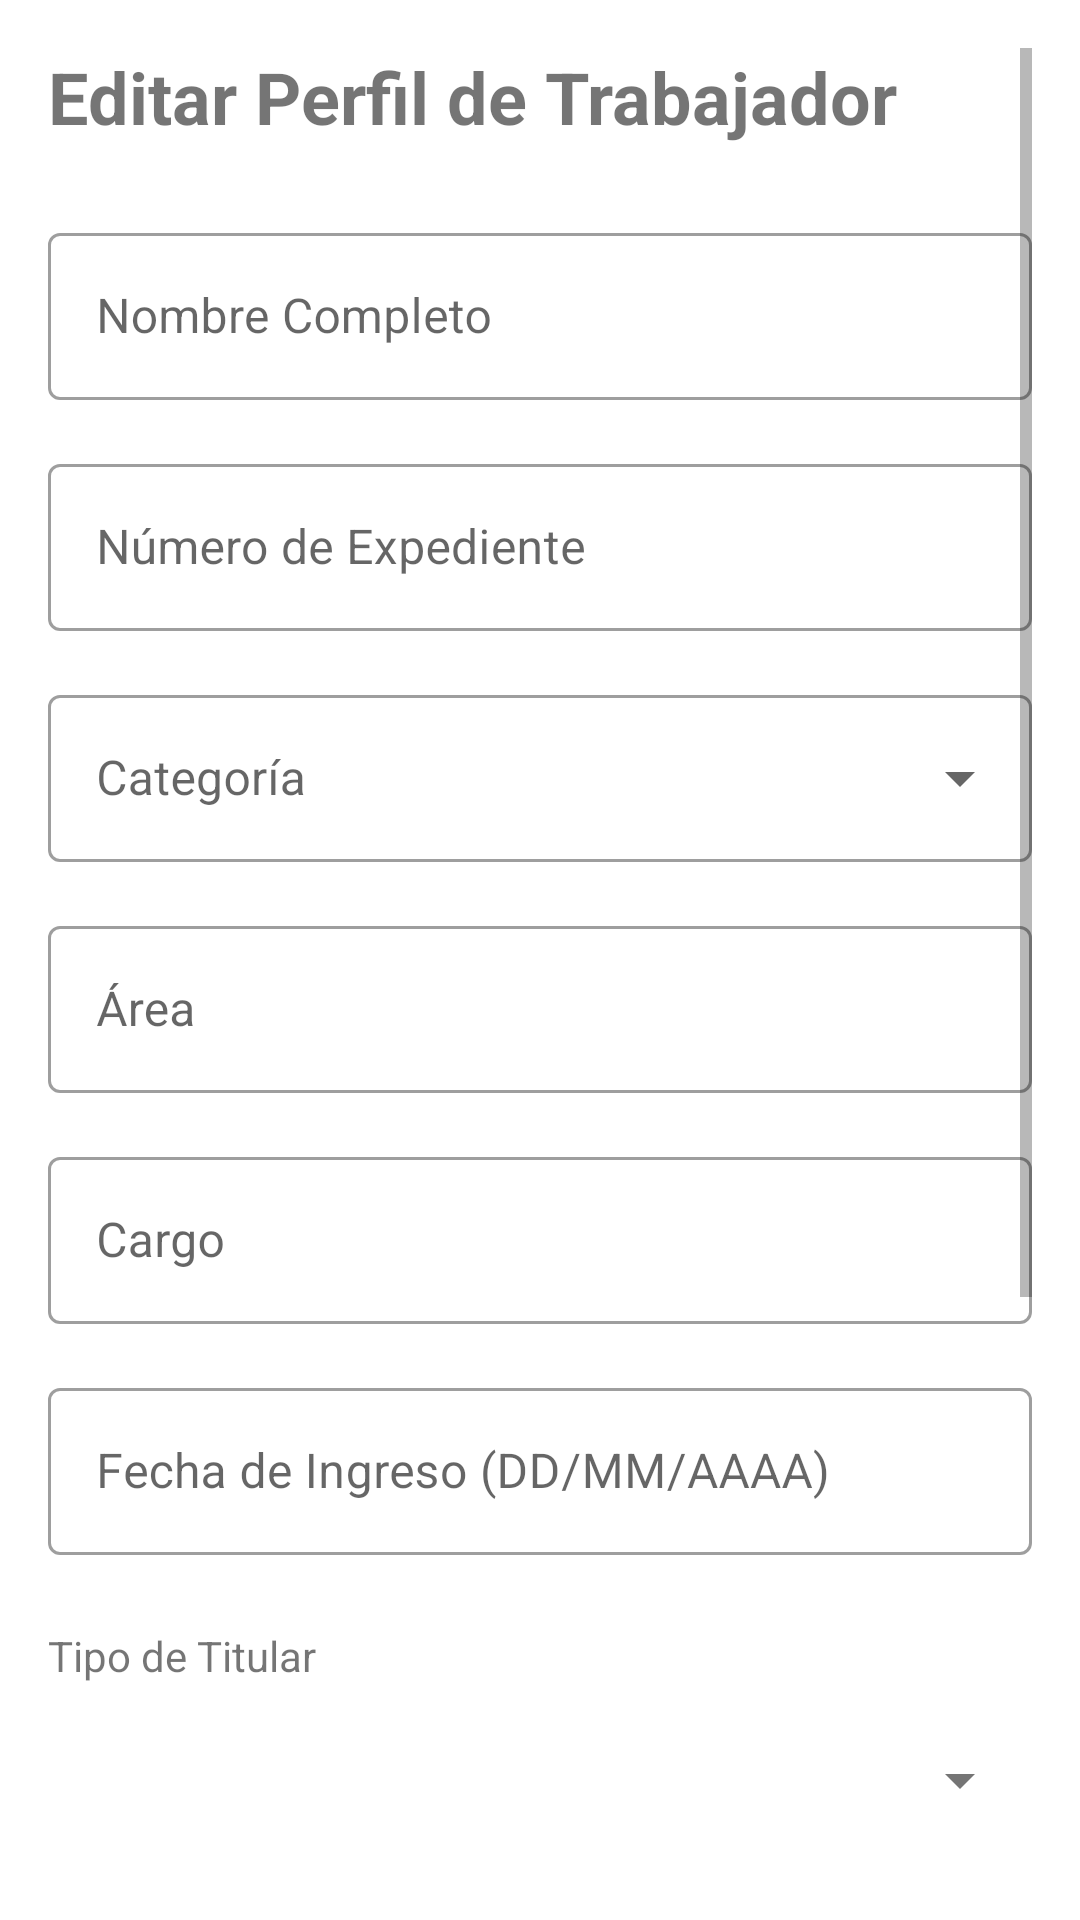

Reconstruct the res/layout file that produces this screen, plus the resources it refers to.
<!-- AndroidManifest.xml: application theme Theme.Splascreem -->
<!-- res/layout/fragment_edit_worker_profile.xml -->
<?xml version="1.0" encoding="utf-8"?>
<ScrollView xmlns:android="http://schemas.android.com/apk/res/android"
    xmlns:app="http://schemas.android.com/apk/res-auto"
    xmlns:tools="http://schemas.android.com/tools"
    android:layout_width="match_parent"
    android:layout_height="match_parent"
    android:padding="16dp"
    tools:context=".EditWorkerProfileFragment">

    <LinearLayout
        android:layout_width="match_parent"
        android:layout_height="wrap_content"
        android:orientation="vertical">

        <TextView
            android:layout_width="wrap_content"
            android:layout_height="wrap_content"
            android:text="Editar Perfil de Trabajador"
            android:textSize="24sp"
            android:textStyle="bold"
            android:layout_marginBottom="24dp"/>

        
        <com.google.android.material.textfield.TextInputLayout
            android:layout_width="match_parent"
            android:layout_height="wrap_content"
            android:hint="Nombre Completo"
            style="@style/Widget.MaterialComponents.TextInputLayout.OutlinedBox">
            <com.google.android.material.textfield.TextInputEditText
                android:id="@+id/et_nombre_completo"
                android:layout_width="match_parent"
                android:layout_height="wrap_content"
                android:textAllCaps="true"/>
        </com.google.android.material.textfield.TextInputLayout>

        <com.google.android.material.textfield.TextInputLayout
            android:layout_width="match_parent"
            android:layout_height="wrap_content"
            android:hint="Número de Expediente"
            style="@style/Widget.MaterialComponents.TextInputLayout.OutlinedBox"
            android:layout_marginTop="16dp">
            <com.google.android.material.textfield.TextInputEditText
                android:id="@+id/et_expediente"
                android:layout_width="match_parent"
                android:layout_height="wrap_content"
                android:textAllCaps="true"/>
        </com.google.android.material.textfield.TextInputLayout>

        
        <com.google.android.material.textfield.TextInputLayout
            android:layout_width="match_parent"
            android:layout_height="wrap_content"
            android:hint="Categoría"
            style="@style/Widget.MaterialComponents.TextInputLayout.OutlinedBox.ExposedDropdownMenu"
            android:layout_marginTop="16dp">
            <AutoCompleteTextView
                android:id="@+id/spinner_categoria"
                android:layout_width="match_parent"
                android:layout_height="wrap_content"
                android:inputType="none" />
        </com.google.android.material.textfield.TextInputLayout>
        

        <com.google.android.material.textfield.TextInputLayout
            android:layout_width="match_parent"
            android:layout_height="wrap_content"
            android:hint="Área"
            style="@style/Widget.MaterialComponents.TextInputLayout.OutlinedBox"
            android:layout_marginTop="16dp">
            <com.google.android.material.textfield.TextInputEditText
                android:id="@+id/et_area"
                android:layout_width="match_parent"
                android:layout_height="wrap_content"
                android:textAllCaps="true"/>
        </com.google.android.material.textfield.TextInputLayout>

        <com.google.android.material.textfield.TextInputLayout
            android:layout_width="match_parent"
            android:layout_height="wrap_content"
            android:hint="Cargo"
            style="@style/Widget.MaterialComponents.TextInputLayout.OutlinedBox"
            android:layout_marginTop="16dp">
            <com.google.android.material.textfield.TextInputEditText
                android:id="@+id/et_cargo"
                android:layout_width="match_parent"
                android:layout_height="wrap_content"
                android:textAllCaps="true"/>
        </com.google.android.material.textfield.TextInputLayout>



        <com.google.android.material.textfield.TextInputLayout
            android:layout_width="match_parent"
            android:layout_height="wrap_content"
            android:hint="Fecha de Ingreso (DD/MM/AAAA)"
            style="@style/Widget.MaterialComponents.TextInputLayout.OutlinedBox"
            android:layout_marginTop="16dp">
            <com.google.android.material.textfield.TextInputEditText
                android:id="@+id/et_fecha_ingreso"
                android:layout_width="match_parent"
                android:layout_height="wrap_content"
                android:inputType="date"/>
        </com.google.android.material.textfield.TextInputLayout>

        <TextView
            android:layout_width="wrap_content"
            android:layout_height="wrap_content"
            android:text="Tipo de Titular"
            android:layout_marginTop="24dp"
            android:layout_marginBottom="8dp"/>

        <Spinner
            android:id="@+id/spinner_titular_type"
            android:layout_width="match_parent"
            android:layout_height="48dp" />

        <TextView
            android:layout_width="wrap_content"
            android:layout_height="wrap_content"
            android:text="Horario de Labores"
            android:textSize="16sp"
            android:layout_marginTop="16dp"
            android:layout_marginBottom="8dp"
            android:textAllCaps="true"/>

        <TextView
            android:layout_width="wrap_content"
            android:layout_height="wrap_content"
            android:text="Hora de Entrada"
            android:textSize="14sp"
            android:layout_marginBottom="4dp"/>

        <Spinner
            android:id="@+id/spinner_hora_entrada"
            android:layout_width="match_parent"
            android:layout_height="48dp"
            android:layout_marginBottom="12dp"/>

        <TextView
            android:layout_width="wrap_content"
            android:layout_height="wrap_content"
            android:text="Hora de Salida"
            android:textSize="14sp"
            android:layout_marginTop="8dp"
            android:layout_marginBottom="4dp"/>

        <Spinner
            android:id="@+id/spinner_hora_salida"
            android:layout_width="match_parent"
            android:layout_height="48dp"
            android:layout_marginBottom="30dp"/>

        <Button
            android:id="@+id/btn_guardar_perfil"
            android:layout_width="match_parent"
            android:layout_height="wrap_content"
            android:text="Guardar Cambios"
            android:layout_marginTop="32dp"/>

    </LinearLayout>
</ScrollView>
<!-- resources referenced by this layout -->
<resources>
  <style name="Theme.Splascreem" parent="Base.Theme.Splascreem" />
  <style name="Base.Theme.Splascreem" parent="Theme.MaterialComponents.Light.NoActionBar">
          
          <item name="colorPrimary">@color/colorPrimary</item>
          <item name="colorPrimaryVariant">@color/colorPrimaryVariant</item>
          <item name="colorOnPrimary">@color/colorOnPrimary</item>
  
          
          <item name="android:colorBackground">@color/backgroundColor</item>
          <item name="colorSurface">@color/surfaceColor</item>
          <item name="colorOnSurface">@color/colorOnSurface</item> 
  
          
          <item name="android:textColorPrimary">@color/textColorPrimary</item>
          <item name="android:textColorSecondary">@color/textColorSecondary</item>
      </style>
  <color name="colorPrimary">#FF6200EE</color>
  <color name="colorPrimaryVariant">#FF3700B3</color>
  <color name="colorOnPrimary">#FFFFFFFF</color>
  <color name="backgroundColor">#FFFFFFFF</color>
  <color name="surfaceColor">#FFFFFFFF</color>
  <color name="colorOnSurface">#FF000000</color>
  <color name="textColorPrimary">#FF000000</color>
  <color name="textColorSecondary">#8A000000</color>
</resources>
